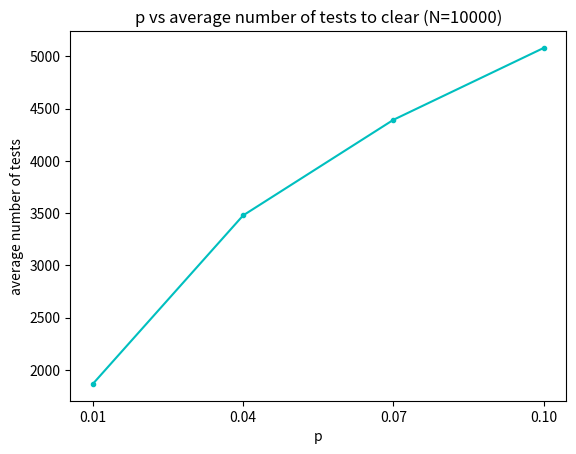

Python code for this plot: (Note: this script raises an exception after producing the figure.)
import matplotlib.pyplot as plt
import numpy as np
import math
import random

# Q1 - c
# Manually checked correct by expectation theorem!

p = [0.01, 0.04, 0.07, 0.1]
n = np.arange(0, 25)
n_star = []
for diff_p in p:
    max = 0
    max_n = 0
    for i in n:
        num = i / (i + (1-i) * math.pow(1-diff_p, i))
        if(num > max):
            max = num
            max_n = i
    n_star.append(max_n)

total_test_lst = []
for index in range(4):
    p_cur = p[index]
    n_star_cur = n_star[index]
    total_test = 0
    for run in range(1000):
        population = 10000
        while(population != 0):
            n_cur = min(n_star_cur, population)
            population = population - n_cur
            infected = False
            for prob in range(n_cur):
                rand_num = random.random()
                if(rand_num < p_cur):
                    infected = True
                    break
            if(infected):
                total_test = total_test + n_cur
            else:
                total_test = total_test + 1
    average_test = total_test/1000
    total_test_lst.append(average_test)

print(total_test_lst)

plt.xticks(p)
plt.xlabel("p")
plt.ylabel("average number of tests")
plt.title(
    "p vs average number of tests to clear (N=10000)")
plt.plot(p, np.array(total_test_lst), '.-c')
plt.savefig('images/1.c-1.png')

plt.clf()

ratio_lst = []
for i in total_test_lst:
    ratio_lst.append(i/10000)
plt.xlabel("p")
plt.ylabel("ratio of tests by Dorfman over indiviual")
plt.title(
    "p vs ratio of tests to clear by Dorfman over indiviual (N=10000)")
plt.plot(p, np.array(ratio_lst), '.-c')
plt.savefig('images/1.c-2.png')
